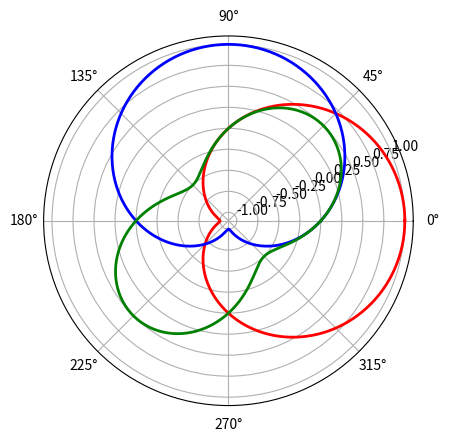

Recreate this plot in Python.
import matplotlib.pyplot as plt
import numpy as np

# Create a list of angles
angles = np.linspace(0, 2*np.pi, 360)

# Set the radius
r = 1

# Calculate the x and y coordinates of points on a circle
x = r*np.cos(angles)
y = r*np.sin(angles)

# Set up the figure
fig = plt.figure()
ax = fig.add_subplot(111, polar=True)

# Draw a pretty fractal
ax.plot(angles, x, color='red', linewidth=2)
ax.plot(angles, y, color='blue', linewidth=2)
ax.plot(angles, x*y, color='green', linewidth=2)

# Show the plot
plt.show()

